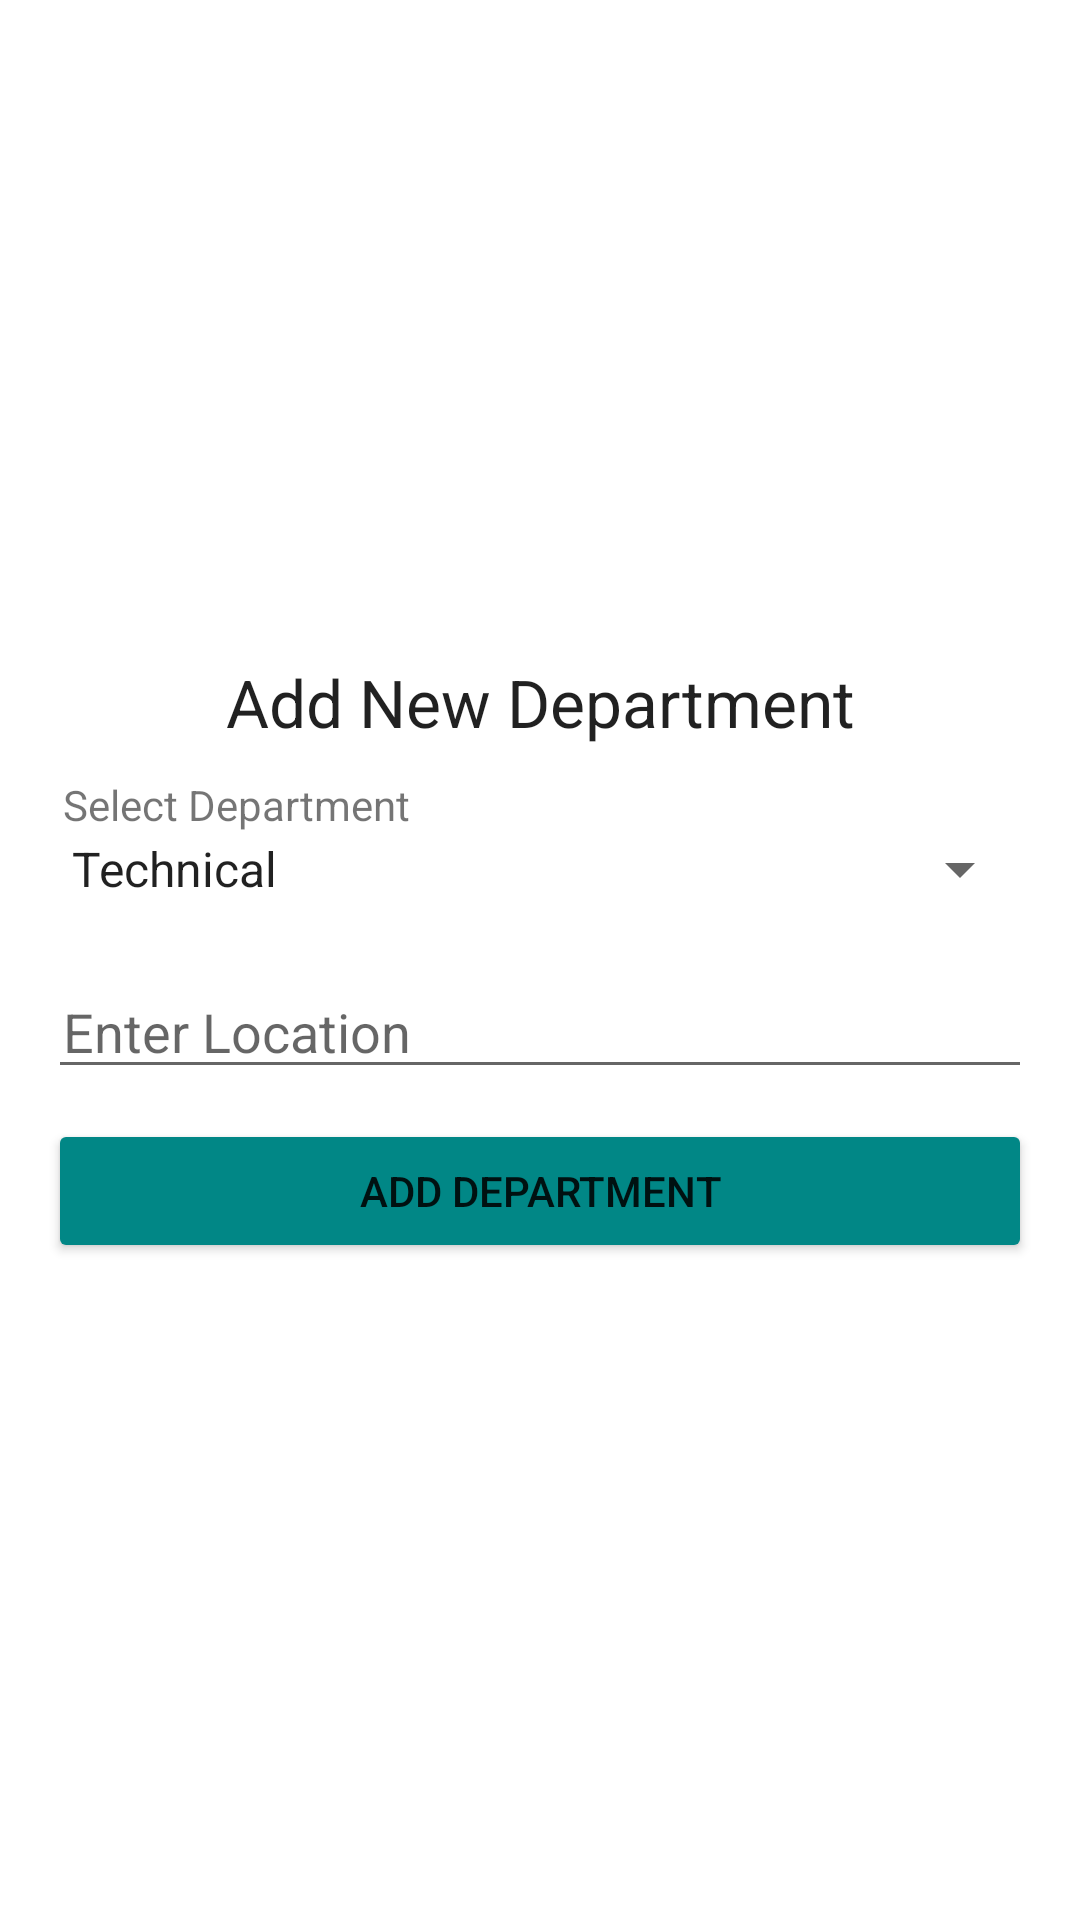

Layout XML and referenced resources for this Android screen:
<!-- AndroidManifest.xml: application theme Theme.AndroidRoomDBDemo -->
<!-- res/layout/fragment_second.xml -->
<?xml version="1.0" encoding="utf-8"?>
<androidx.constraintlayout.widget.ConstraintLayout xmlns:android="http://schemas.android.com/apk/res/android"
    xmlns:app="http://schemas.android.com/apk/res-auto"
    xmlns:tools="http://schemas.android.com/tools"
    android:layout_width="match_parent"
    android:layout_height="match_parent"
    tools:context=".SecondFragment">

    <LinearLayout
        android:layout_width="match_parent"
        android:layout_height="wrap_content"
        android:orientation="vertical"
        android:padding="16dp"
        app:layout_constraintBottom_toBottomOf="parent"
        app:layout_constraintEnd_toEndOf="parent"
        app:layout_constraintStart_toStartOf="parent"
        app:layout_constraintTop_toTopOf="parent">

        <TextView
            android:id="@+id/label"
            android:layout_width="match_parent"
            android:layout_height="wrap_content"
            android:text="Add New Department"
            android:textAlignment="center"
            android:textAppearance="@style/TextAppearance.AppCompat.Large" />

        <TextView
            android:layout_width="match_parent"
            android:layout_height="wrap_content"
            android:layout_marginTop="10dp"
            android:paddingHorizontal="5dp"
            android:text="@string/select_department_label" />

        <Spinner
            android:id="@+id/spinner_dept"
            android:layout_width="match_parent"
            android:layout_height="wrap_content"
            android:entries="@array/departments" />

        <EditText
            android:id="@+id/et_location"
            android:layout_width="match_parent"
            android:layout_height="wrap_content"
            android:layout_marginTop="20dp"
            android:hint="Enter Location"
            android:paddingHorizontal="5dp"
            android:autofillHints="Employee name"
            android:inputType="text" />

        <Button
            android:id="@+id/btn_add_department"
            android:layout_width="match_parent"
            android:layout_height="wrap_content"
            android:layout_marginTop="10dp"
            android:backgroundTint="@color/teal_700"
            android:text="Add Department" />

    </LinearLayout>

</androidx.constraintlayout.widget.ConstraintLayout>
<!-- resources referenced by this layout -->
<resources>
  <string-array name="departments">
          <item>Technical</item>
          <item>Support</item>
          <item>Research and Development</item>
          <item>Marketing</item>
          <item>Engineering</item>
          <item>Testing</item>
          <item>Development</item>
          <item>IT</item>
          <item>Human Resource</item>
      </string-array>
  <string name="select_department_label">Select Department</string>
  <style name="Theme.AndroidRoomDBDemo" parent="Theme.MaterialComponents.DayNight.DarkActionBar">
          
          <item name="colorPrimary">@color/purple_500</item>
          <item name="colorPrimaryVariant">@color/purple_700</item>
          <item name="colorOnPrimary">@color/white</item>
          
          <item name="colorSecondary">@color/teal_200</item>
          <item name="colorSecondaryVariant">@color/teal_700</item>
          <item name="colorOnSecondary">@color/black</item>
          
          <item name="android:statusBarColor" tools:targetApi="l">?attr/colorPrimaryVariant</item>
          
      </style>
  <!-- not gathered from this repository: default colours our renderer supplied (Android Studio template values) -->
  <color name="purple_500">#FF6200EE</color>
  <color name="purple_700">#FF3700B3</color>
  <color name="teal_200">#FF03DAC5</color>
  <color name="teal_700">#FF018786</color>
  <color name="black">#FF000000</color>
  <color name="white">#FFFFFFFF</color>
</resources>
